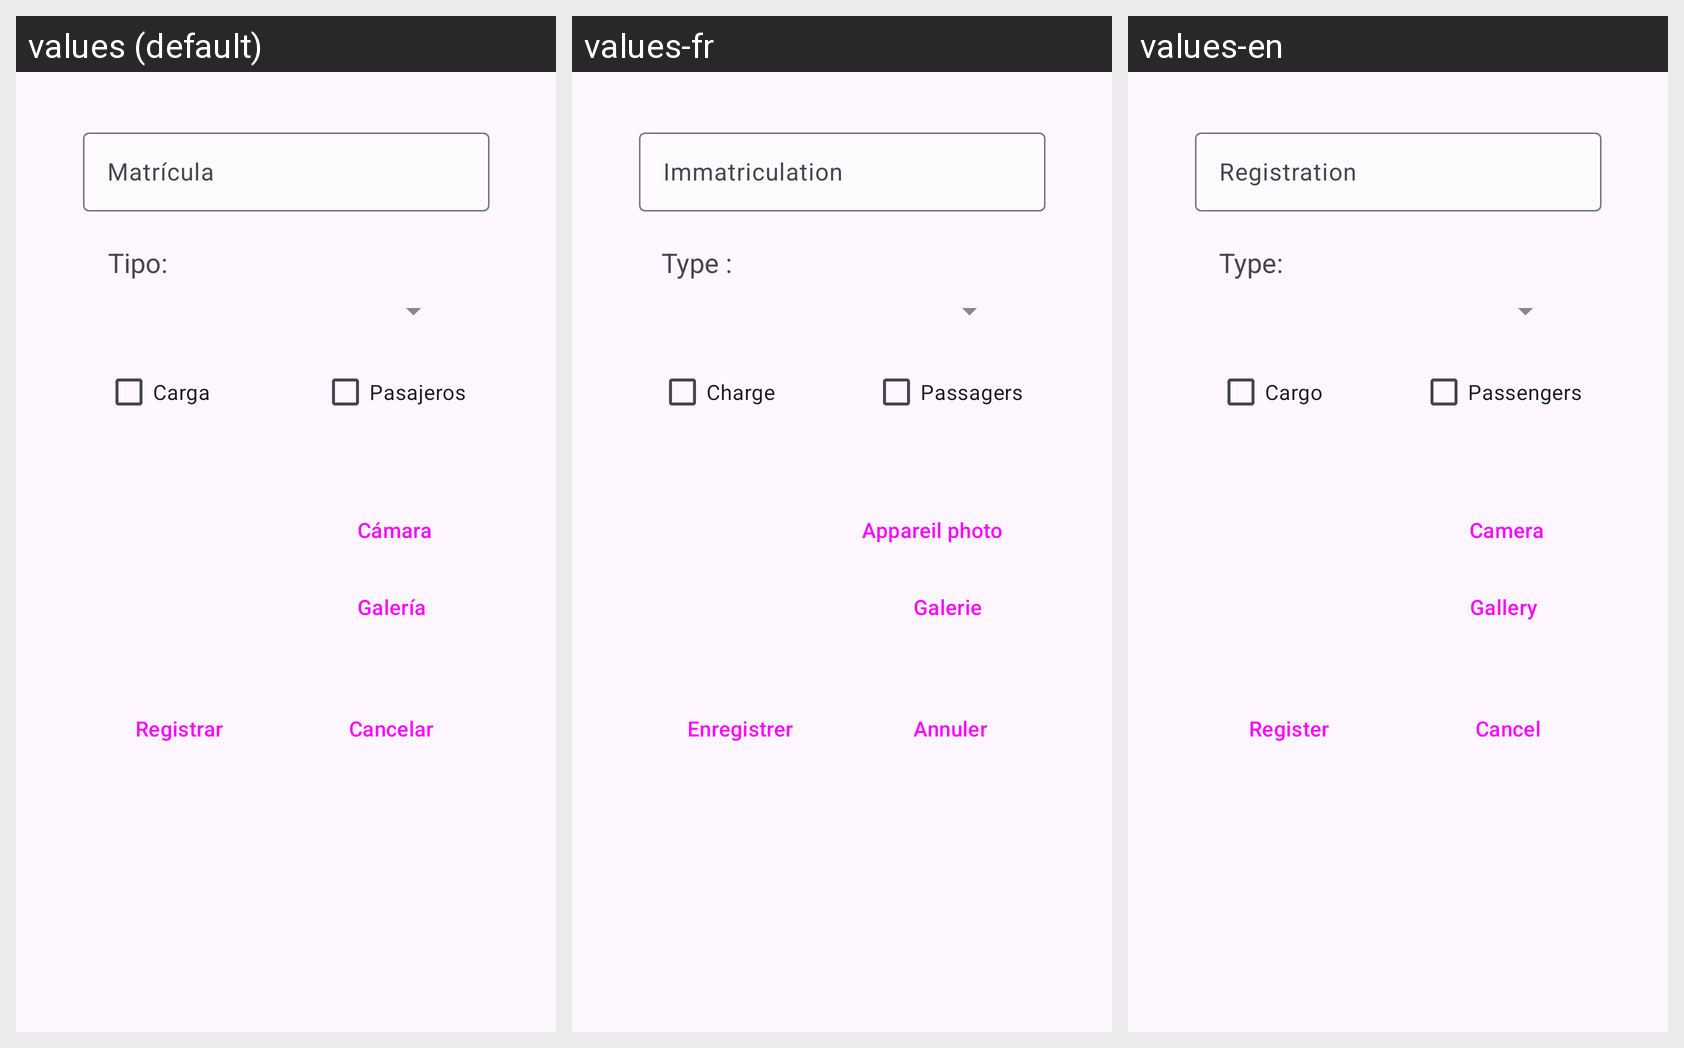

Here is an Android app screen in its default locale and in the app's own translations. Write out the translated-string differences for the strings that appear on this screen.
Android screen res/layout/fragment_frag_alta_nave.xml rendered under 3 locales, left to right: values (default), values-fr, values-en. Device: Nexus 5 (rendered at 1080×1920; each locale shown at half size, 540×960, under a caption strip naming it); theme Theme.Desafio1_AppVader.
Strings drawn on this screen, with the default value and each locale's value (text and hints the layout hard-codes, and strings that could not be matched under every locale, appear in the picture but are not listed):

galeria
  values: Galería
  values-fr: Galerie
  values-en: Gallery

camara
  values: Cámara
  values-fr: Appareil photo
  values-en: Camera

registrar
  values: Registrar
  values-fr: Enregistrer
  values-en: Register

cancelar
  values: Cancelar
  values-fr: Annuler
  values-en: Cancel

matricula
  values: Matrícula
  values-fr: Immatriculation
  values-en: Registration

carga
  values: Carga
  values-fr: Charge
  values-en: Cargo

pasajeros
  values: Pasajeros
  values-fr: Passagers
  values-en: Passengers

tipoPuntos
  values: Tipo:
  values-fr: Type :
  values-en: Type:
